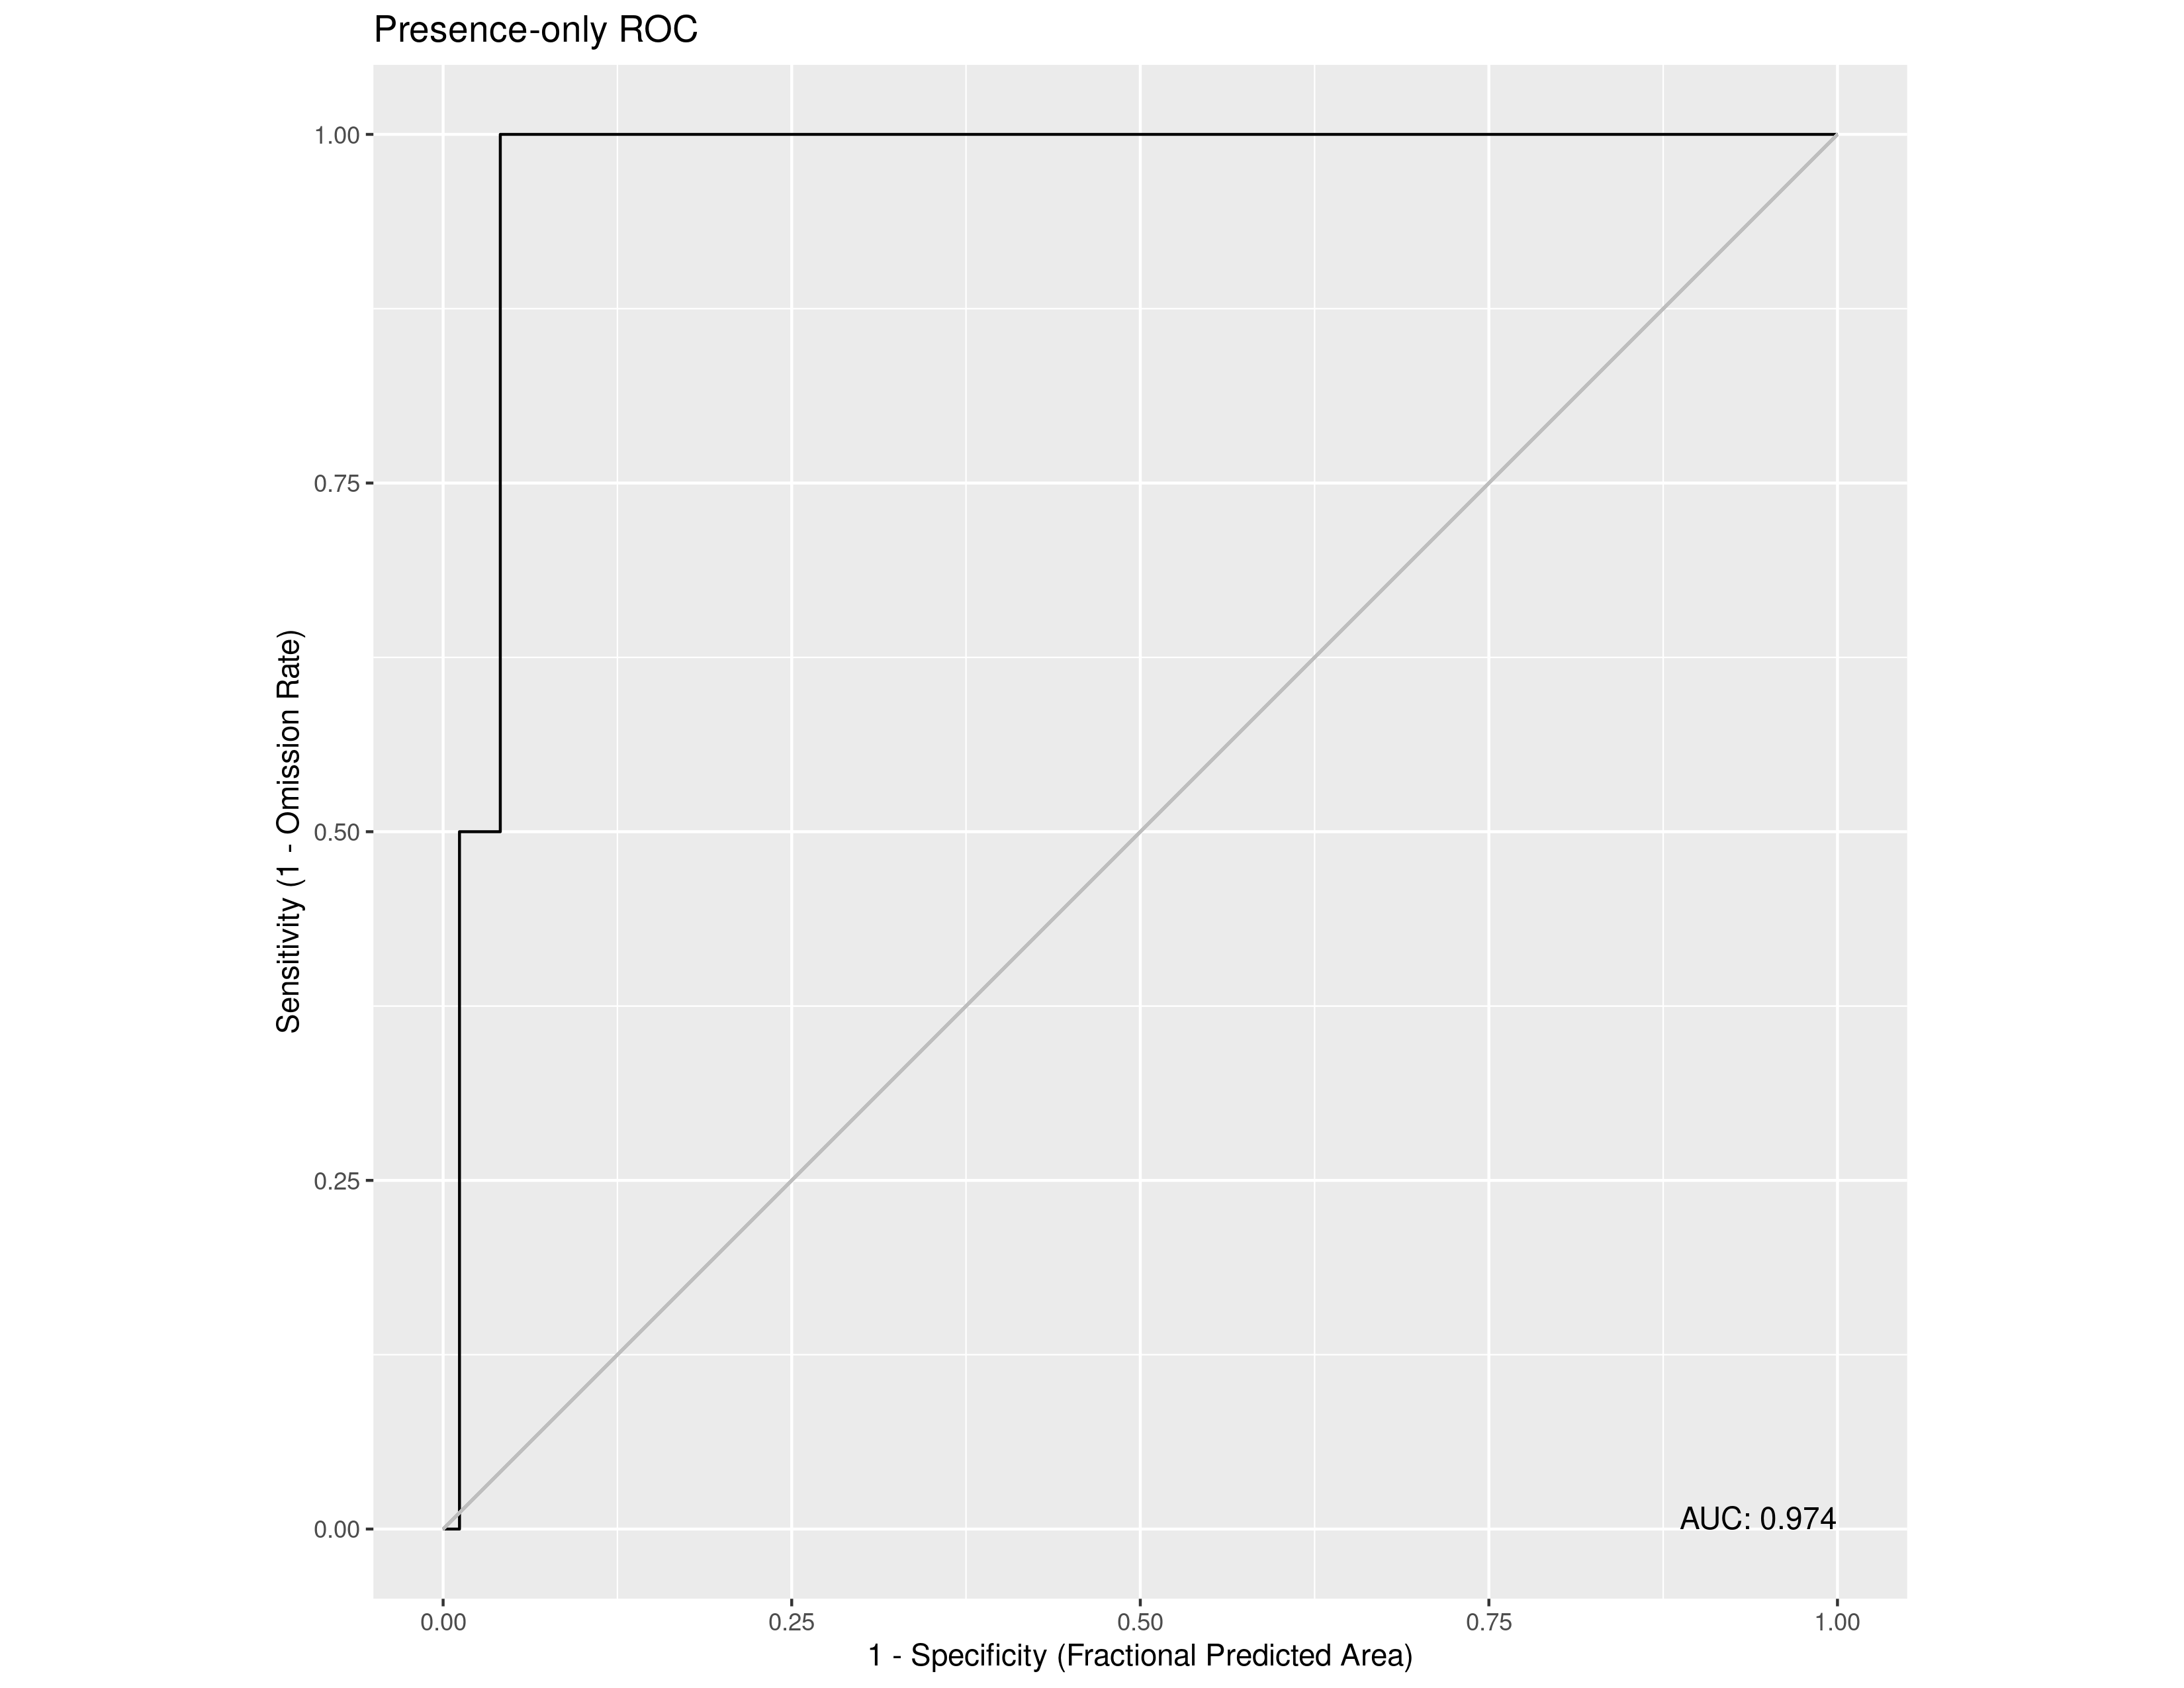

Values plotted in this chart, from the file beside it:
, value
1, 0.9737
